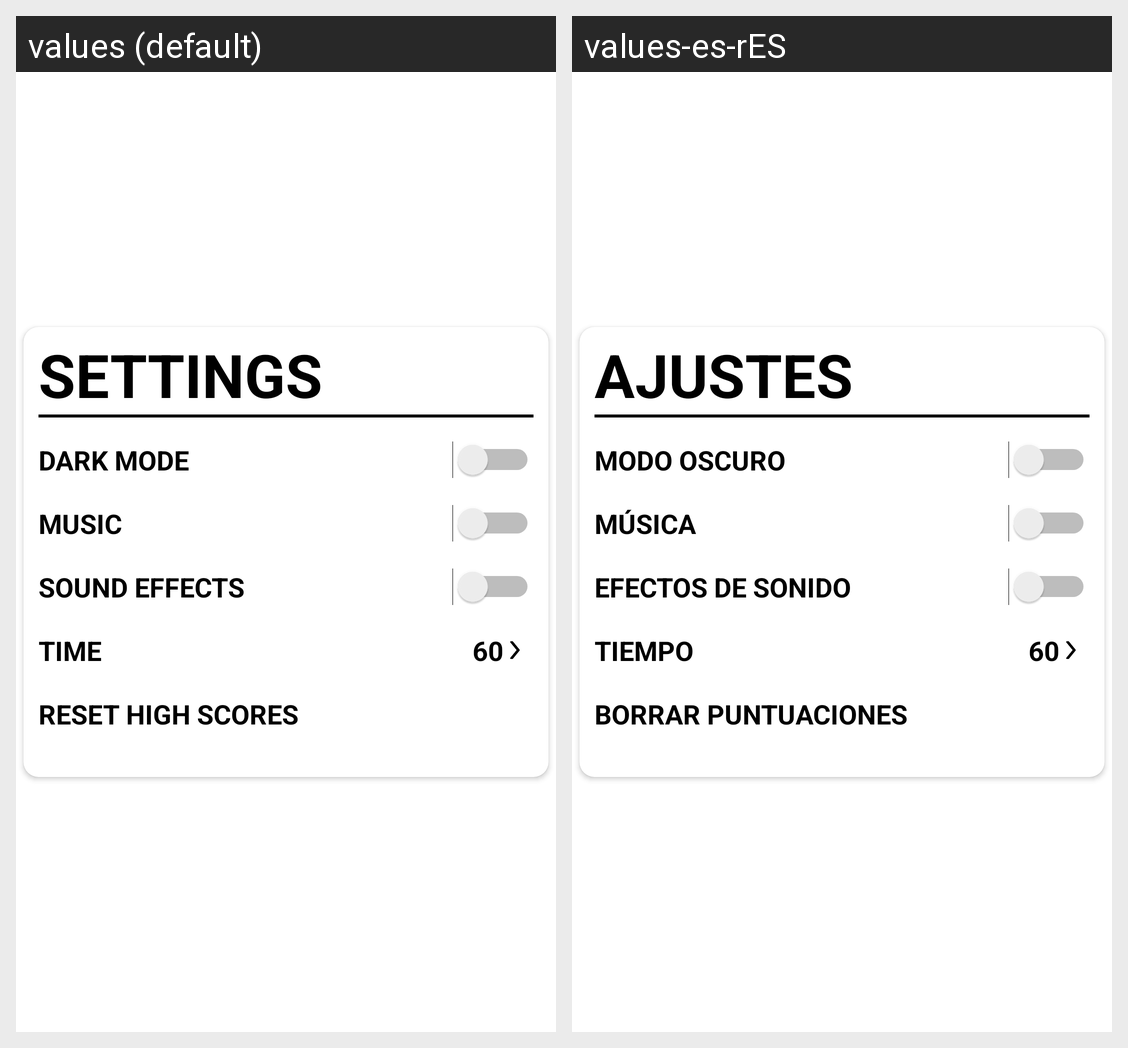

For this localized Android screen grid, give each drawn string resource with its value in every locale shown.
Android screen res/layout/settings_popup.xml rendered under 2 locales, left to right: values (default), values-es-rES. Device: Nexus 5 (rendered at 1080×1920; each locale shown at half size, 540×960, under a caption strip naming it); theme SplashTheme.
Strings drawn on this screen, with the default value and each locale's value (text and hints the layout hard-codes, and strings that could not be matched under every locale, appear in the picture but are not listed):

settings_title
  values: SETTINGS
  values-es-rES: AJUSTES

dark_mode
  values: DARK MODE
  values-es-rES: MODO OSCURO

music
  values: MUSIC
  values-es-rES: MÚSICA

sound_effects
  values: SOUND EFFECTS
  values-es-rES: EFECTOS DE SONIDO

time
  values: TIME
  values-es-rES: TIEMPO

reset_high_scores
  values: RESET HIGH SCORES
  values-es-rES: BORRAR PUNTUACIONES
